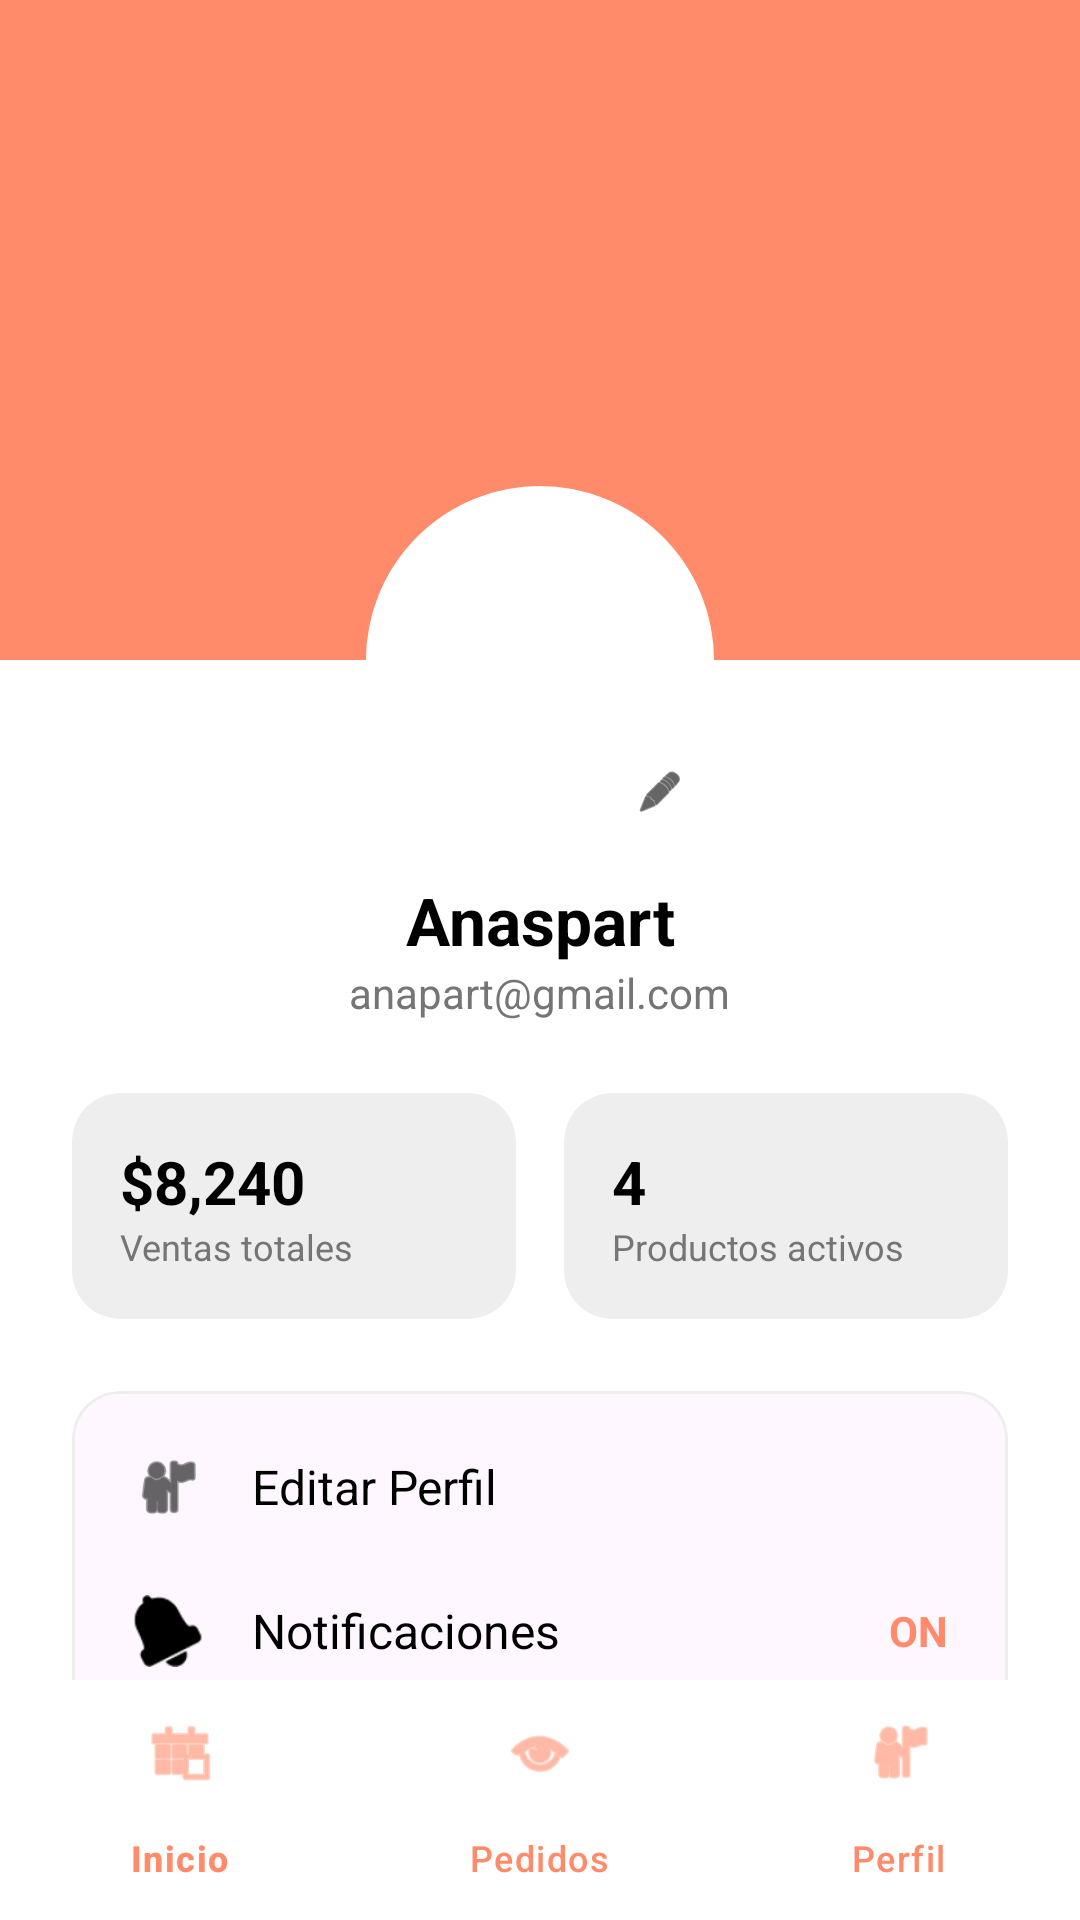

Write the Android layout XML for this screen, with the resource values it uses.
<!-- AndroidManifest.xml: application theme Theme.CakeByteApp -->
<!-- res/layout/activity_vendor_profile.xml -->
<?xml version="1.0" encoding="utf-8"?>
<androidx.constraintlayout.widget.ConstraintLayout xmlns:android="http://schemas.android.com/apk/res/android"
    xmlns:app="http://schemas.android.com/apk/res-auto"
    xmlns:tools="http://schemas.android.com/tools"
    android:layout_width="match_parent"
    android:layout_height="match_parent"
    android:background="@color/white">

    
    <View
        android:id="@+id/headerBg"
        android:layout_width="match_parent"
        android:layout_height="220dp"
        android:background="@color/salmon_primary"
        app:layout_constraintTop_toTopOf="parent" />

    <com.google.android.material.imageview.ShapeableImageView
        android:id="@+id/ivAvatar"
        android:layout_width="120dp"
        android:layout_height="120dp"
        android:layout_marginTop="160dp"
        android:padding="4dp"
        android:src="@drawable/ic_launcher_foreground"
        app:layout_constraintEnd_toEndOf="parent"
        app:layout_constraintStart_toStartOf="parent"
        app:layout_constraintTop_toTopOf="parent"
        app:shapeAppearanceOverlay="@style/ShapeAppearance.Material3.Corner.Full"
        app:strokeColor="@color/white"
        app:strokeWidth="4dp"
        android:background="@color/white"/>

    <com.google.android.material.button.MaterialButton
        android:id="@+id/btnEditPhoto"
        style="@style/Widget.Material3.Button.IconButton.Filled.Tonal"
        android:layout_width="32dp"
        android:layout_height="32dp"
        android:padding="0dp"
        app:backgroundTint="@color/white"
        app:icon="@android:drawable/ic_menu_edit"
        app:iconSize="16dp"
        app:iconTint="@color/black"
        app:layout_constraintBottom_toBottomOf="@id/ivAvatar"
        app:layout_constraintEnd_toEndOf="@id/ivAvatar" />

    <TextView
        android:id="@+id/tvName"
        android:layout_width="wrap_content"
        android:layout_height="wrap_content"
        android:layout_marginTop="12dp"
        android:text="Anaspart"
        android:textColor="@color/black"
        android:textSize="22sp"
        android:textStyle="bold"
        app:layout_constraintEnd_toEndOf="parent"
        app:layout_constraintStart_toStartOf="parent"
        app:layout_constraintTop_toBottomOf="@id/ivAvatar" />

    <TextView
        android:id="@+id/tvEmail"
        android:layout_width="wrap_content"
        android:layout_height="wrap_content"
        android:text="anapart@gmail.com"
        android:textColor="@color/text_secondary"
        android:textSize="14sp"
        app:layout_constraintEnd_toEndOf="parent"
        app:layout_constraintStart_toStartOf="parent"
        app:layout_constraintTop_toBottomOf="@id/tvName" />

    
    <LinearLayout
        android:id="@+id/layoutStats"
        android:layout_width="match_parent"
        android:layout_height="wrap_content"
        android:layout_marginTop="24dp"
        android:orientation="horizontal"
        android:paddingHorizontal="24dp"
        app:layout_constraintTop_toBottomOf="@id/tvEmail">

        <androidx.cardview.widget.CardView
            android:layout_width="0dp"
            android:layout_height="wrap_content"
            android:layout_marginEnd="8dp"
            android:layout_weight="1"
            app:cardBackgroundColor="@color/indicator_inactive"
            app:cardCornerRadius="16dp"
            app:cardElevation="0dp">

            <LinearLayout
                android:layout_width="match_parent"
                android:layout_height="wrap_content"
                android:orientation="vertical"
                android:padding="16dp">

                <TextView
                    android:id="@+id/tvTotalSales"
                    android:layout_width="wrap_content"
                    android:layout_height="wrap_content"
                    android:text="$8,240"
                    android:textColor="@color/black"
                    android:textSize="20sp"
                    android:textStyle="bold" />

                <TextView
                    android:layout_width="wrap_content"
                    android:layout_height="wrap_content"
                    android:text="@string/label_total_sales"
                    android:textColor="@color/text_secondary"
                    android:textSize="12sp" />
            </LinearLayout>
        </androidx.cardview.widget.CardView>

        <androidx.cardview.widget.CardView
            android:layout_width="0dp"
            android:layout_height="wrap_content"
            android:layout_marginStart="8dp"
            android:layout_weight="1"
            app:cardBackgroundColor="@color/indicator_inactive"
            app:cardCornerRadius="16dp"
            app:cardElevation="0dp">

            <LinearLayout
                android:layout_width="match_parent"
                android:layout_height="wrap_content"
                android:orientation="vertical"
                android:padding="16dp">

                <TextView
                    android:id="@+id/tvActiveProductsCount"
                    android:layout_width="wrap_content"
                    android:layout_height="wrap_content"
                    android:text="4"
                    android:textColor="@color/black"
                    android:textSize="20sp"
                    android:textStyle="bold" />

                <TextView
                    android:layout_width="wrap_content"
                    android:layout_height="wrap_content"
                    android:text="@string/label_active_products"
                    android:textColor="@color/text_secondary"
                    android:textSize="12sp" />
            </LinearLayout>
        </androidx.cardview.widget.CardView>
    </LinearLayout>

    
    <com.google.android.material.card.MaterialCardView
        android:layout_width="match_parent"
        android:layout_height="wrap_content"
        android:layout_margin="24dp"
        app:cardCornerRadius="16dp"
        app:cardElevation="0dp"
        app:strokeColor="@color/indicator_inactive"
        app:strokeWidth="1dp"
        app:layout_constraintTop_toBottomOf="@id/layoutStats">

        <LinearLayout
            android:layout_width="match_parent"
            android:layout_height="wrap_content"
            android:orientation="vertical"
            android:padding="8dp">

            
            <LinearLayout
                android:id="@+id/btnEditProfile"
                android:layout_width="match_parent"
                android:layout_height="wrap_content"
                android:gravity="center_vertical"
                android:orientation="horizontal"
                android:padding="12dp"
                android:clickable="true"
                android:focusable="true"
                android:background="?attr/selectableItemBackground">

                <ImageView
                    android:layout_width="24dp"
                    android:layout_height="24dp"
                    android:src="@android:drawable/ic_menu_myplaces"
                    app:tint="@color/black"
                    android:contentDescription="Edit" />

                <TextView
                    android:layout_width="0dp"
                    android:layout_height="wrap_content"
                    android:layout_marginStart="16dp"
                    android:layout_weight="1"
                    android:text="@string/menu_edit_profile"
                    android:textColor="@color/black"
                    android:textSize="16sp" />
            </LinearLayout>

            
            <LinearLayout
                android:layout_width="match_parent"
                android:layout_height="wrap_content"
                android:gravity="center_vertical"
                android:orientation="horizontal"
                android:padding="12dp">

                <ImageView
                    android:layout_width="24dp"
                    android:layout_height="24dp"
                    android:src="@android:drawable/ic_popup_reminder"
                    app:tint="@color/black"
                    android:contentDescription="Notifications" />

                <TextView
                    android:layout_width="0dp"
                    android:layout_height="wrap_content"
                    android:layout_marginStart="16dp"
                    android:layout_weight="1"
                    android:text="@string/menu_notifications"
                    android:textColor="@color/black"
                    android:textSize="16sp" />

                <TextView
                    android:layout_width="wrap_content"
                    android:layout_height="wrap_content"
                    android:text="@string/label_on"
                    android:textColor="@color/salmon_primary"
                    android:textStyle="bold" />
            </LinearLayout>

            
            <LinearLayout
                android:id="@+id/btnLogout"
                android:layout_width="match_parent"
                android:layout_height="wrap_content"
                android:gravity="center_vertical"
                android:orientation="horizontal"
                android:padding="12dp"
                android:clickable="true"
                android:focusable="true"
                android:background="?attr/selectableItemBackground">

                <ImageView
                    android:layout_width="24dp"
                    android:layout_height="24dp"
                    android:src="@android:drawable/ic_lock_power_off"
                    app:tint="@color/black"
                    android:contentDescription="Logout" />

                <TextView
                    android:layout_width="0dp"
                    android:layout_height="wrap_content"
                    android:layout_marginStart="16dp"
                    android:layout_weight="1"
                    android:text="@string/menu_logout"
                    android:textColor="@color/black"
                    android:textSize="16sp" />
            </LinearLayout>

        </LinearLayout>
    </com.google.android.material.card.MaterialCardView>

    <com.google.android.material.bottomnavigation.BottomNavigationView
        android:id="@+id/bottomNavigation"
        android:layout_width="match_parent"
        android:layout_height="wrap_content"
        android:background="@color/white"
        app:itemIconTint="@color/salmon_primary"
        app:itemTextColor="@color/salmon_primary"
        app:layout_constraintBottom_toBottomOf="parent"
        app:menu="@menu/vendor_bottom_menu" />

</androidx.constraintlayout.widget.ConstraintLayout>
<!-- resources referenced by this layout -->
<resources>
  <color name="black">#FF000000</color>
  <color name="indicator_inactive">#EEEEEE</color>
  <color name="salmon_primary">#FF8B6A</color>
  <color name="text_secondary">#757575</color>
  <color name="white">#FFFFFFFF</color>
  <!-- drawable ic_launcher_foreground (drawable) -->
  <?xml version="1.0" encoding="utf-8"?>
  <layer-list xmlns:android="http://schemas.android.com/apk/res/android">
      <item
          android:drawable="@drawable/logo_fondo"
          android:gravity="center"
          android:width="72dp"
          android:height="72dp" />
  </layer-list>
  <string name="label_active_products">Productos activos</string>
  <string name="label_on">ON</string>
  <string name="label_total_sales">Ventas totales</string>
  <string name="menu_edit_profile">Editar Perfil</string>
  <string name="menu_logout">Cerrar sesión</string>
  <string name="menu_notifications">Notificaciones</string>
  <style name="Theme.CakeByteApp" parent="Base.Theme.CakeByteApp" />
  <style name="Base.Theme.CakeByteApp" parent="Theme.Material3.Light.NoActionBar">
          
          
      </style>
</resources>
